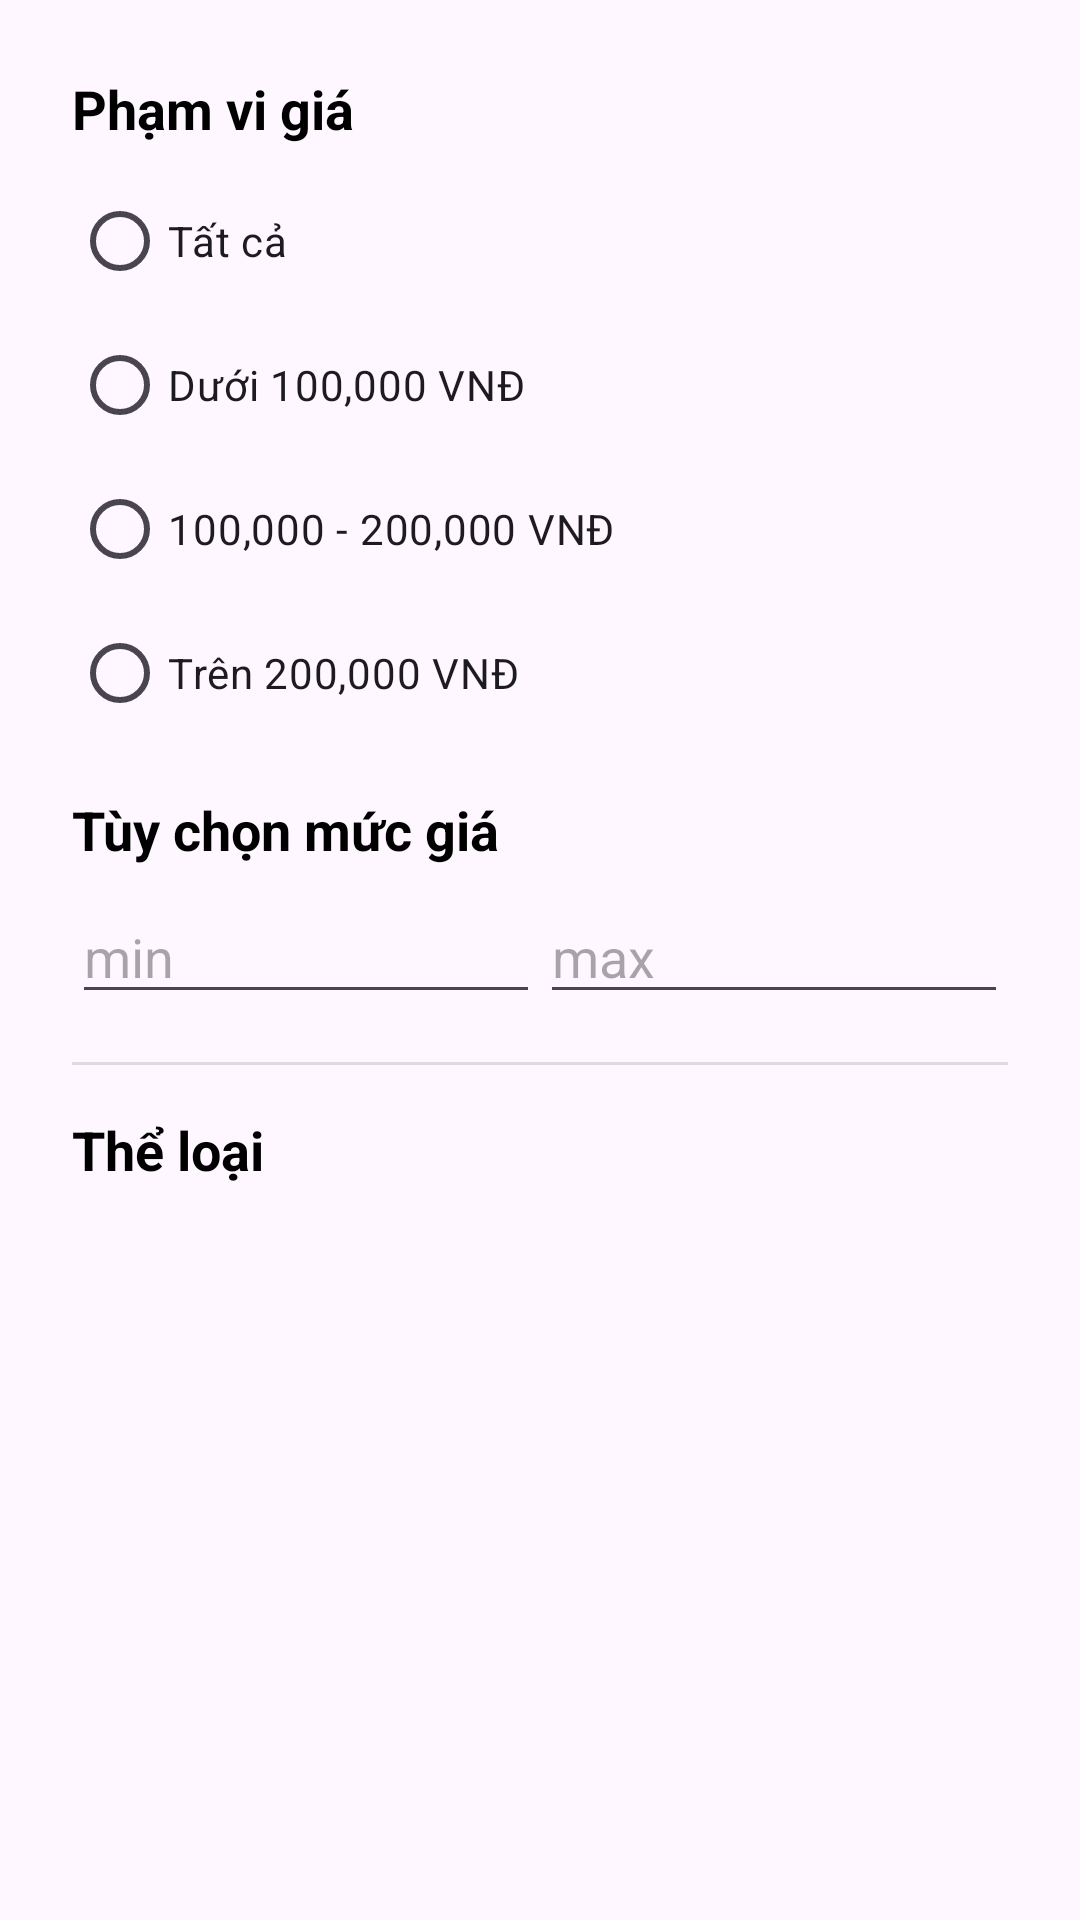

Write the Android layout XML for this screen, with the resource values it uses.
<!-- AndroidManifest.xml: application theme Theme.Book_Store_MobileApp -->
<!-- res/layout/book_filter.xml -->
<?xml version="1.0" encoding="utf-8"?>
<ScrollView xmlns:android="http://schemas.android.com/apk/res/android"
    android:layout_width="match_parent"
    android:layout_height="wrap_content">

    <LinearLayout
        android:layout_width="match_parent"
        android:layout_height="wrap_content"
        android:orientation="vertical"
        android:padding="24dp">

        <TextView
            android:layout_width="wrap_content"
            android:layout_height="wrap_content"
            android:text="Phạm vi giá"
            android:textSize="18sp"
            android:textStyle="bold"
            android:textColor="@color/black"/>

        <RadioGroup
            android:id="@+id/rg_price_filter"
            android:layout_width="match_parent"
            android:layout_height="wrap_content"
            android:layout_marginTop="8dp">

            <RadioButton
                android:id="@+id/rb_price_0"
                android:layout_width="wrap_content"
                android:layout_height="wrap_content"
                android:text="Tất cả" />

            <RadioButton
                android:id="@+id/rb_price_1"
                android:layout_width="wrap_content"
                android:layout_height="wrap_content"
                android:text="Dưới 100,000 VNĐ" />

            <RadioButton
                android:id="@+id/rb_price_2"
                android.layout_width="wrap_content"
                android:layout_height="wrap_content"
                android:text="100,000 - 200,000 VNĐ" />

            <RadioButton
                android:id="@+id/rb_price_3"
                android:layout_width="wrap_content"
                android:layout_height="wrap_content"
                android:text="Trên 200,000 VNĐ" />
        </RadioGroup>

        <TextView
            android:layout_width="wrap_content"
            android:layout_height="wrap_content"
            android:text="Tùy chọn mức giá"
            android:textSize="18sp"
            android:textStyle="bold"
            android:textColor="@color/black"
            android:layout_marginTop="16dp"/>

        <LinearLayout
            android:layout_width="match_parent"
            android:layout_height="wrap_content"
            android:orientation="horizontal"
            android:layout_marginTop="8dp">

            <EditText
                android:id="@+id/et_min_price"
                android:layout_width="0dp"
                android:layout_height="wrap_content"
                android:layout_weight="1"
                android:hint="min"
                android:inputType="numberDecimal" />

            <EditText
                android:id="@+id/et_max_price"
                android:layout_width="0dp"
                android:layout_height="wrap_content"
                android:layout_weight="1"
                android:hint="max"
                android:inputType="numberDecimal" />
        </LinearLayout>

        <View
            android:layout_width="match_parent"
            android:layout_height="1dp"
            android:layout_marginTop="16dp"
            android:layout_marginBottom="16dp"
            android:background="?android:attr/listDivider" />

        <TextView
            android:layout_width="wrap_content"
            android:layout_height="wrap_content"
            android:text="Thể loại"
            android:textSize="18sp"
            android:textStyle="bold"
            android:textColor="@color/black"/>

        
        <LinearLayout
            android:id="@+id/ll_category_checkboxes"
            android:layout_width="match_parent"
            android:layout_height="wrap_content"
            android:orientation="vertical"
            android:layout_marginTop="8dp">
            
        </LinearLayout>

    </LinearLayout>
</ScrollView>
<!-- resources referenced by this layout -->
<resources>
  <color name="black">#FF000000</color>
  <style name="Theme.Book_Store_MobileApp" parent="Base.Theme.Book_Store_MobileApp" />
  <style name="Base.Theme.Book_Store_MobileApp" parent="Theme.Material3.DayNight.NoActionBar">
          
          
      </style>
</resources>
